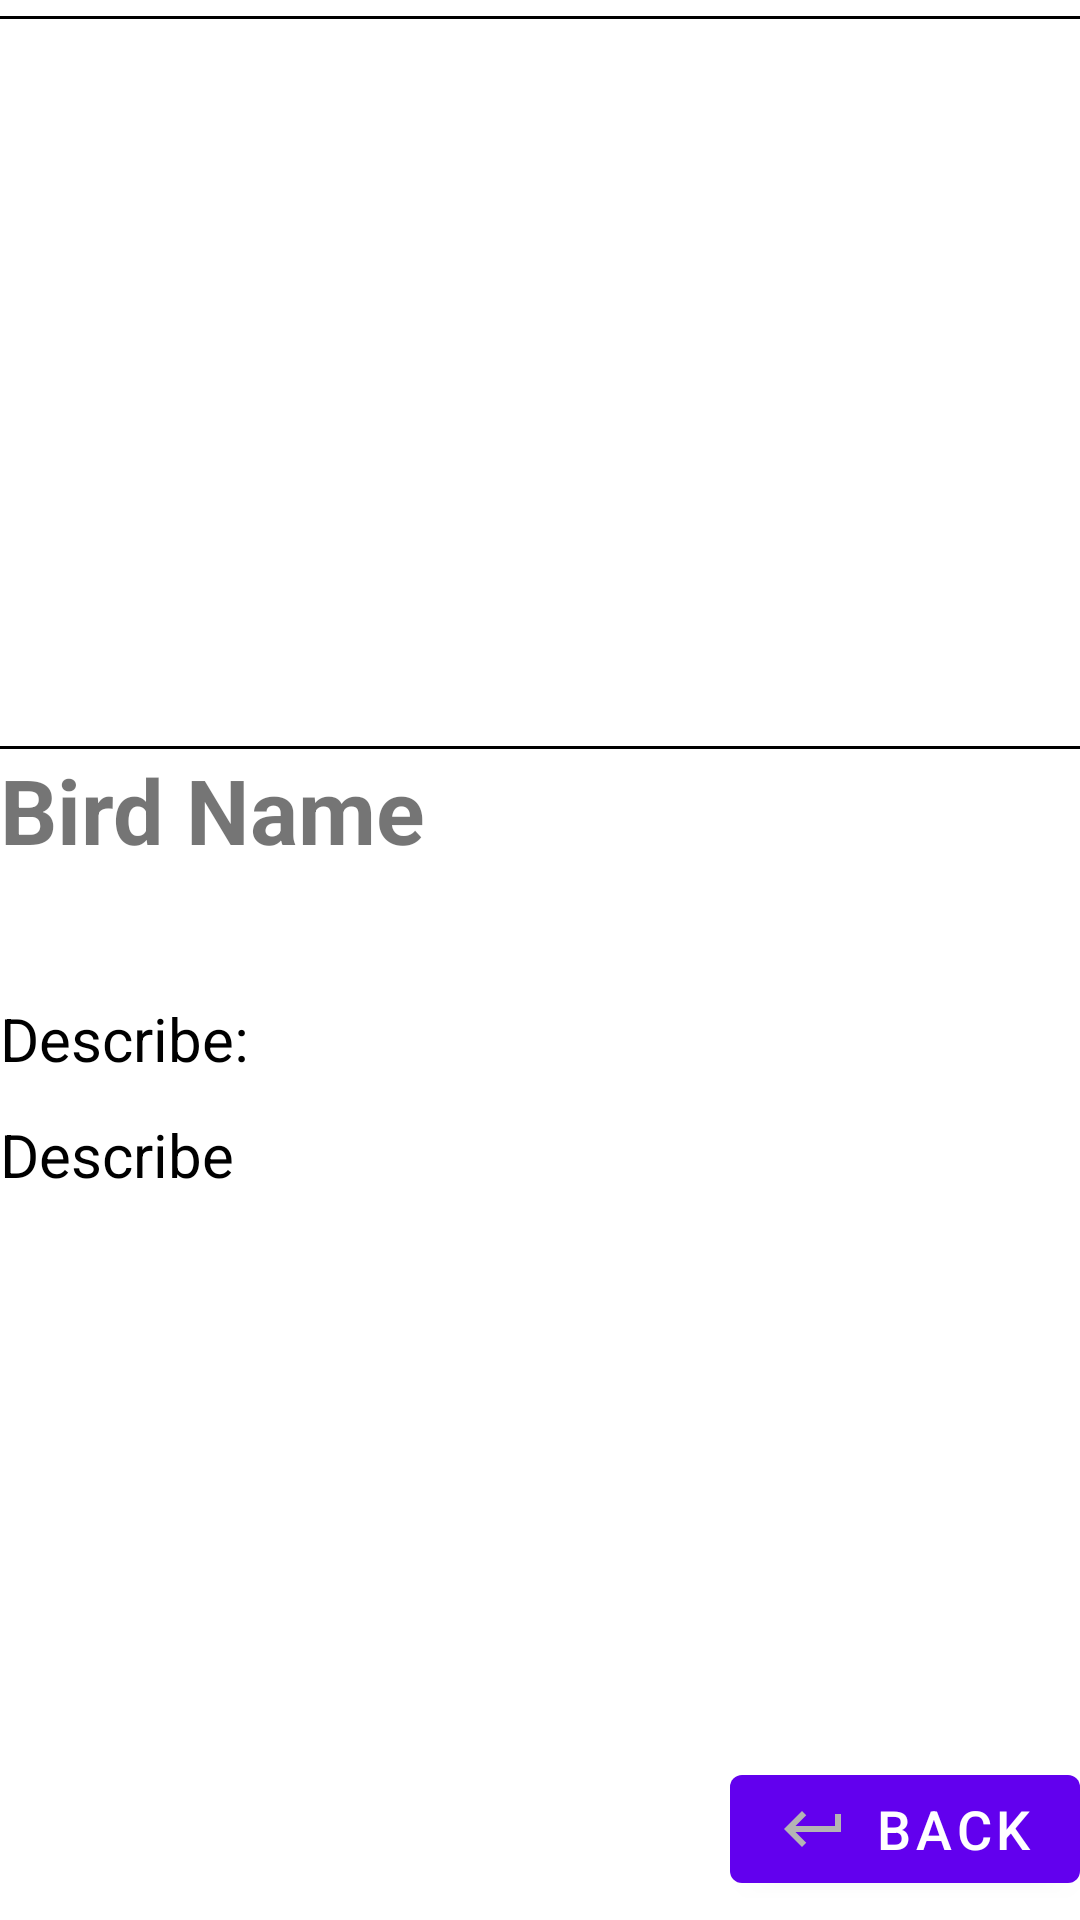

Produce the Android XML layout that renders to this screen, including the resource entries it uses.
<!-- AndroidManifest.xml: application theme Theme.FYPBird -->
<!-- res/layout/activity_guide_detail.xml -->
<?xml version="1.0" encoding="utf-8"?>
<androidx.constraintlayout.widget.ConstraintLayout xmlns:android="http://schemas.android.com/apk/res/android"
    xmlns:app="http://schemas.android.com/apk/res-auto"
    xmlns:tools="http://schemas.android.com/tools"
    android:layout_width="match_parent"
    android:layout_height="match_parent"
    tools:context=".GuideDetailActivity">

    <androidx.constraintlayout.widget.Guideline
        android:id="@+id/guideline"
        android:layout_width="wrap_content"
        android:layout_height="wrap_content"
        android:orientation="vertical"
        app:layout_constraintGuide_percent="0.23" />

    <androidx.constraintlayout.widget.Guideline
        android:id="@+id/guideline2"
        android:layout_width="wrap_content"
        android:layout_height="wrap_content"
        android:orientation="horizontal"
        app:layout_constraintGuide_percent="0.01" />

    <androidx.constraintlayout.widget.Guideline
        android:id="@+id/guideline3"
        android:layout_width="wrap_content"
        android:layout_height="wrap_content"
        android:orientation="vertical"
        app:layout_constraintGuide_percent="0" />

    <androidx.constraintlayout.widget.Guideline
        android:id="@+id/guideline4"
        android:layout_width="wrap_content"
        android:layout_height="wrap_content"
        android:orientation="vertical"
        app:layout_constraintGuide_percent="1" />

    <androidx.constraintlayout.widget.Guideline
        android:id="@+id/guideline5"
        android:layout_width="wrap_content"
        android:layout_height="wrap_content"
        android:orientation="horizontal"
        app:layout_constraintGuide_percent="0.22" />

    <androidx.constraintlayout.widget.Guideline
        android:id="@+id/guideline6"
        android:layout_width="wrap_content"
        android:layout_height="wrap_content"
        android:orientation="horizontal"
        app:layout_constraintGuide_percent="0.39" />

    <androidx.constraintlayout.widget.Guideline
        android:id="@+id/guideline7"
        android:layout_width="wrap_content"
        android:layout_height="wrap_content"
        android:orientation="horizontal"
        app:layout_constraintGuide_percent="0.52" />
    <androidx.constraintlayout.widget.Guideline
        android:id="@+id/guideline8"
        android:layout_width="wrap_content"
        android:layout_height="wrap_content"
        android:orientation="horizontal"
        app:layout_constraintGuide_percent="0.58" />
    <androidx.constraintlayout.widget.Guideline
        android:id="@+id/guideline9"
        android:layout_width="wrap_content"
        android:layout_height="wrap_content"
        android:orientation="horizontal"
        app:layout_constraintGuide_percent="0.8" />
    <androidx.constraintlayout.widget.Guideline
        android:id="@+id/guideline10"
        android:layout_width="wrap_content"
        android:layout_height="wrap_content"
        android:orientation="horizontal"
        app:layout_constraintGuide_percent="0.99" />

    <View
        android:layout_width="wrap_content"
        android:layout_height="1dp"
        android:background="@android:color/black"
        app:layout_constraintLeft_toRightOf="@+id/guideline3"
        app:layout_constraintBottom_toTopOf="@+id/guideline2" />


    <View
        android:layout_width="wrap_content"
        android:layout_height="1dp"
        android:background="@android:color/black"
        app:layout_constraintLeft_toRightOf="@+id/guideline3"
        app:layout_constraintBottom_toTopOf="@+id/guideline6" />

    <ImageView
        android:id="@+id/iv_guideimg"
        android:layout_width="wrap_content"
        android:layout_height="wrap_content"
        tools:srcCompat="@tools:sample/avatars"
        app:layout_constraintLeft_toRightOf="@id/guideline"
        app:layout_constraintTop_toBottomOf="@id/guideline2"/>


    <TextView
        android:layout_width="0dp"
        android:layout_height="wrap_content"
        android:text="Describe:"
        android:textSize="20sp"
        android:textColor="@color/black"
        app:layout_constraintTop_toBottomOf="@id/guideline7"
        app:layout_constraintLeft_toRightOf="@id/guideline3"
        app:layout_constraintRight_toLeftOf="@id/guideline4"/>

    <TextView
        android:id="@+id/tv_describe"
        android:layout_width="0dp"
        android:layout_height="wrap_content"
        android:text="Describe"
        android:textSize="20sp"
        android:textColor="@color/black"
        app:layout_constraintTop_toBottomOf="@id/guideline8"
        app:layout_constraintLeft_toRightOf="@id/guideline3"
        app:layout_constraintRight_toLeftOf="@id/guideline4"/>
    <TextView
        android:id="@+id/tv_guidename"
        android:layout_width="0dp"
        android:layout_height="wrap_content"
        android:text="Bird Name"
        android:textStyle="bold"
        android:textSize="30sp"
        android:textColor="@color/red"
        app:layout_constraintTop_toBottomOf="@id/guideline6"
        app:layout_constraintLeft_toRightOf="@id/guideline3"
        app:layout_constraintRight_toLeftOf="@id/guideline4"/>

    <Button
        android:id="@+id/btn_back"
        android:layout_width="wrap_content"
        android:layout_height="wrap_content"
        android:onClick="goToGuide"
        android:text="back"
        android:textSize="18sp"
        android:drawableLeft="@drawable/ic_baseline_keyboard_return_24"
        app:layout_constraintBottom_toTopOf="@+id/guideline10"
        app:layout_constraintEnd_toStartOf="@+id/guideline4"/>




</androidx.constraintlayout.widget.ConstraintLayout>
<!-- resources referenced by this layout -->
<resources>
  <!-- drawable ic_baseline_keyboard_return_24 (drawable) -->
  <vector android:autoMirrored="true" android:height="24dp"
      android:tint="#B4B4B4" android:viewportHeight="24"
      android:viewportWidth="24" android:width="24dp" xmlns:android="http://schemas.android.com/apk/res/android">
      <path android:fillColor="@android:color/white" android:pathData="M19,7v4H5.83l3.58,-3.59L8,6l-6,6 6,6 1.41,-1.41L5.83,13H21V7z"/>
  </vector>
  <style name="Theme.FYPBird" parent="Theme.MaterialComponents.DayNight.DarkActionBar">
          
          <item name="colorPrimary">@color/purple_500</item>
          <item name="colorPrimaryVariant">@color/purple_700</item>
          <item name="colorOnPrimary">@color/white</item>
          
          <item name="colorSecondary">@color/teal_200</item>
          <item name="colorSecondaryVariant">@color/teal_700</item>
          <item name="colorOnSecondary">@color/black</item>
          
          <item name="android:statusBarColor">?attr/colorPrimaryVariant</item>
          
      </style>
  <!-- not gathered from this repository: default colours our renderer supplied (Android Studio template values) -->
  <color name="purple_500">#FF6200EE</color>
  <color name="purple_700">#FF3700B3</color>
  <color name="teal_200">#FF03DAC5</color>
  <color name="teal_700">#FF018786</color>
  <color name="black">#FF000000</color>
  <color name="white">#FFFFFFFF</color>
</resources>
